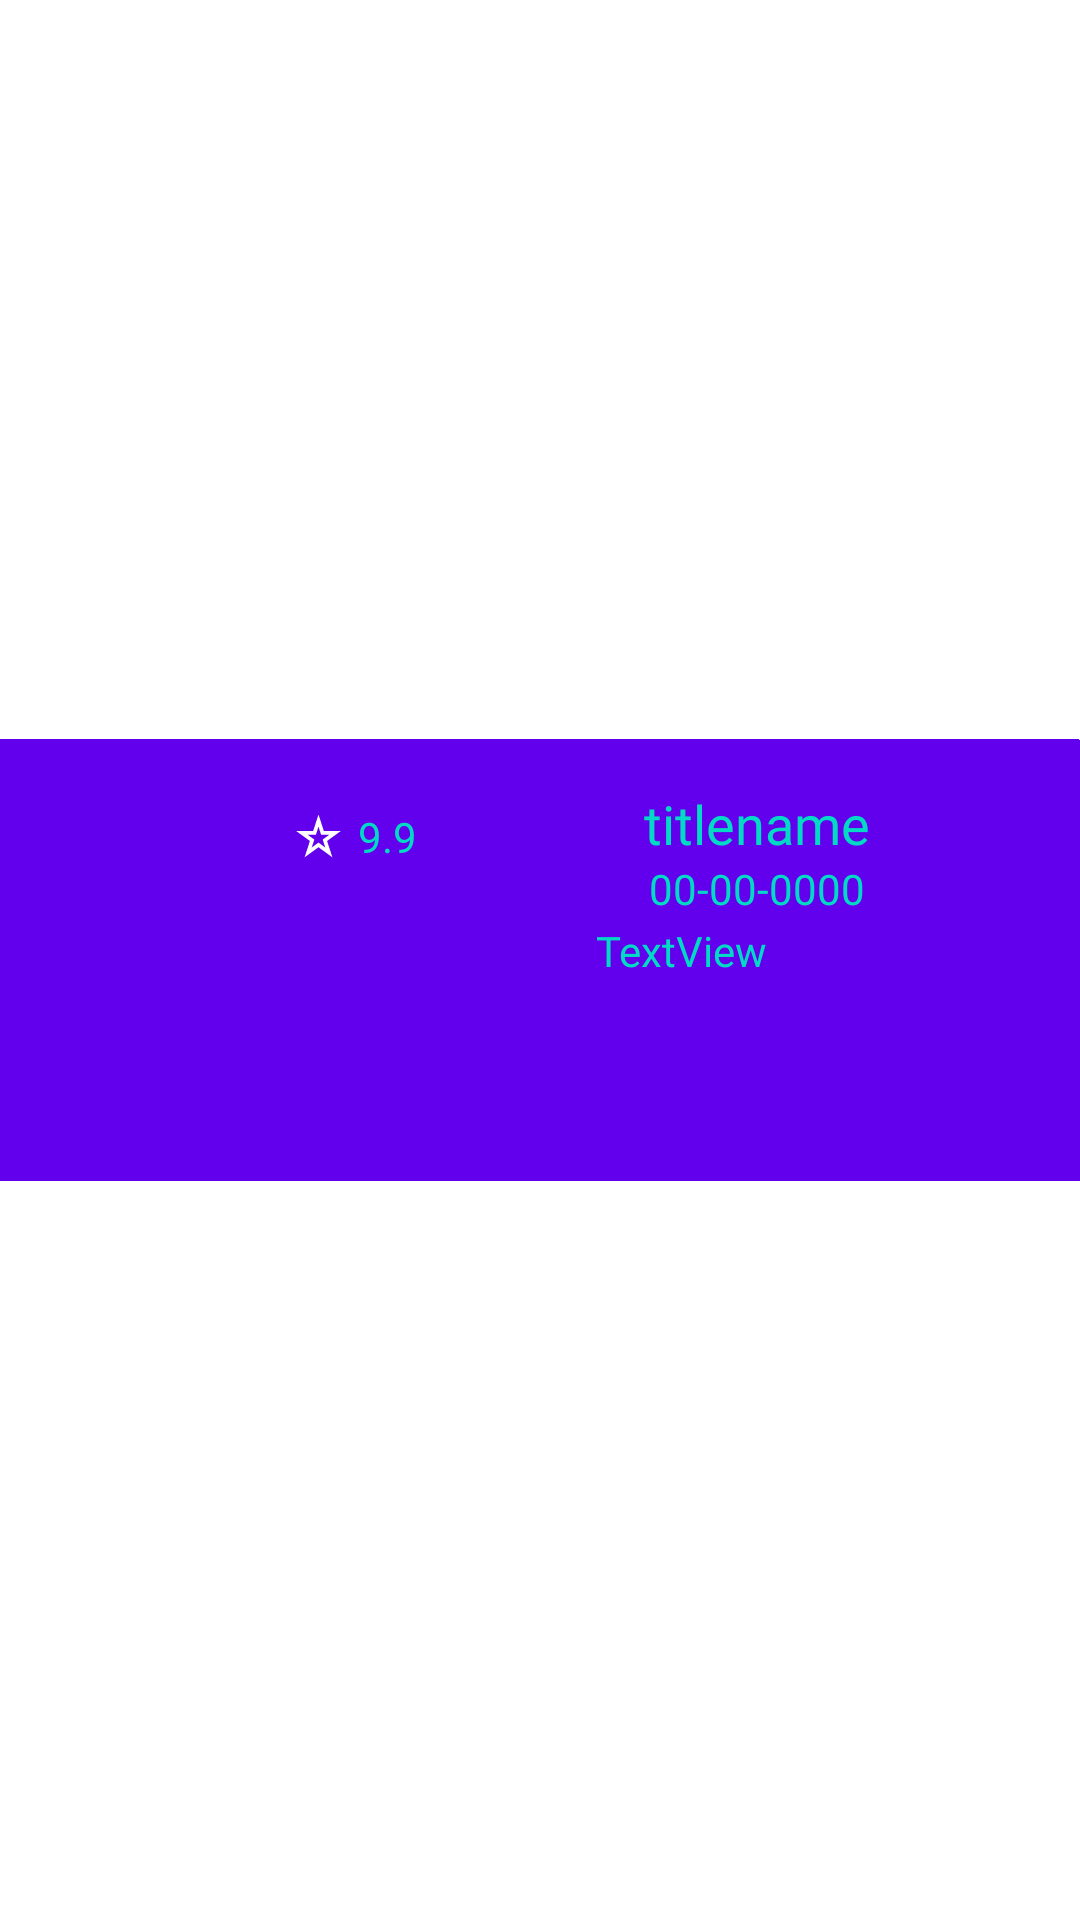

This screen was rendered from an Android layout file. Write that file and the resources it references.
<!-- AndroidManifest.xml: application theme Theme.TMDB -->
<!-- res/layout/info_movie_min.xml -->
<?xml version="1.0" encoding="utf-8"?>
<androidx.constraintlayout.widget.ConstraintLayout xmlns:android="http://schemas.android.com/apk/res/android"
    xmlns:app="http://schemas.android.com/apk/res-auto"
    xmlns:tools="http://schemas.android.com/tools"
    android:id="@+id/movie"
    android:layout_width="match_parent"
    android:layout_height="wrap_content">

    <androidx.constraintlayout.widget.ConstraintLayout
        android:layout_width="0dp"
        android:layout_height="0dp"
        android:background="@color/colorPrimary"
        app:layout_constraintBottom_toBottomOf="parent"
        app:layout_constraintDimensionRatio="H,22:9"
        app:layout_constraintEnd_toEndOf="parent"
        app:layout_constraintStart_toStartOf="parent"
        app:layout_constraintTop_toTopOf="parent">

        <ImageView
            android:id="@+id/poster"
            android:layout_width="0dp"
            android:layout_height="0dp"
            android:contentDescription="poster"
            android:scaleType="centerCrop"
            app:layout_constraintBottom_toBottomOf="parent"
            app:layout_constraintDimensionRatio="H,3:2"
            app:layout_constraintStart_toStartOf="parent"
            app:layout_constraintTop_toTopOf="parent" />

        <androidx.constraintlayout.widget.ConstraintLayout
            android:id="@+id/info"
            android:layout_width="0dp"
            android:layout_height="0dp"
            app:layout_constraintBottom_toBottomOf="parent"
            app:layout_constraintDimensionRatio="H,16:9"
            app:layout_constraintEnd_toEndOf="parent"
            app:layout_constraintHorizontal_bias="1.0"
            app:layout_constraintStart_toEndOf="@+id/poster"
            app:layout_constraintTop_toTopOf="@id/poster">

            <ImageView
                android:id="@+id/background"
                style="@style/BackGroundImageView"
                android:layout_width="wrap_content"
                android:layout_height="wrap_content"
                android:contentDescription="background"
                app:layout_constraintEnd_toEndOf="parent"
                app:layout_constraintTop_toTopOf="parent"
                app:srcCompat="@android:color/background_light" />

            <LinearLayout
                android:id="@+id/shortInfo"
                android:layout_width="0dp"
                android:layout_height="49dp"
                android:layout_marginStart="8dp"
                android:layout_marginTop="8dp"
                android:layout_marginEnd="8dp"
                android:gravity="center"
                android:orientation="horizontal"
                app:layout_constraintDimensionRatio="H,3:16"
                app:layout_constraintEnd_toEndOf="parent"
                app:layout_constraintStart_toStartOf="parent"
                app:layout_constraintTop_toTopOf="parent">

                <ImageView
                    android:id="@+id/imageView2"
                    android:layout_width="61dp"
                    android:layout_height="36dp"
                    android:layout_weight="1"
                    app:srcCompat="@drawable/ic_iconmonstr_star_2" />

                <TextView
                    android:id="@+id/rating"
                    android:layout_width="77dp"
                    android:layout_height="49dp"
                    android:layout_weight="1"
                    android:fontFamily="@font/fontfamily"
                    android:gravity="center"
                    android:text="9.9"
                    android:textAlignment="center"
                    android:textColor="@color/colorAccent" />

                <LinearLayout
                    android:layout_width="match_parent"
                    android:layout_height="match_parent"
                    android:layout_weight="1"
                    android:gravity="center"
                    android:orientation="vertical">

                    <TextView
                        android:id="@+id/title"
                        android:layout_width="match_parent"
                        android:layout_height="wrap_content"
                        android:layout_marginTop="8dp"
                        android:ellipsize="end"
                        android:fontFamily="@font/medium"
                        android:maxLines="1"
                        android:text="titlename"
                        android:textAlignment="center"
                        android:textColor="@color/colorAccent"
                        android:textSize="18sp" />

                    <TextView
                        android:id="@+id/releaseDate"
                        android:layout_width="wrap_content"
                        android:layout_height="wrap_content"
                        android:layout_marginTop="0dp"
                        android:text="00-00-0000"
                        android:textAlignment="center"
                        android:textColor="@color/colorAccent" />
                </LinearLayout>

            </LinearLayout>

            <TextView
                android:id="@+id/overview"
                android:layout_width="match_parent"
                android:layout_height="wrap_content"
                android:layout_marginTop="4dp"
                android:layout_marginEnd="4dp"
                android:ellipsize="end"
                android:maxLines="5"
                android:text="TextView"
                android:textAlignment="center"
                android:textColor="@color/colorAccent"
                app:layout_constraintEnd_toEndOf="parent"
                app:layout_constraintTop_toBottomOf="@id/shortInfo" />

        </androidx.constraintlayout.widget.ConstraintLayout>
    </androidx.constraintlayout.widget.ConstraintLayout>

</androidx.constraintlayout.widget.ConstraintLayout>
<!-- resources referenced by this layout -->
<resources>
  <!-- drawable ic_iconmonstr_star_2 (drawable) -->
  <vector xmlns:android="http://schemas.android.com/apk/res/android"
      android:width="24dp"
      android:height="24dp"
      android:viewportWidth="24"
      android:viewportHeight="24">
    <path
        android:fillColor="#FFFFFF"
        android:pathData="M12,6.76l1.379,4.246h4.465l-3.612,2.625 1.379,4.246 -3.611,-2.625 -3.612,2.625 1.379,-4.246 -3.612,-2.625h4.465l1.38,-4.246zM12,0.288l-2.833,8.718h-9.167l7.416,5.389 -2.833,8.718 7.417,-5.388 7.416,5.388 -2.833,-8.718 7.417,-5.389h-9.167l-2.833,-8.718z"/>
  </vector>
  <style name="Theme.TMDB" parent="Theme.MaterialComponents.DayNight.NoActionBar">
          <item name="fontFamily">@font/fontfamily</item>
          <item name="android:colorPrimary">@android:color/black</item>
          <item name="colorPrimary">@color/colorTMDBPrimary</item>
          <item name="colorOnPrimary">@android:color/white</item>
          <item name="colorPrimaryDark">@color/colorTMDBTertiary</item>
          <item name="colorSurface">@android:color/white</item>
          <item name="colorOnSurface">@android:color/black</item>
          <item name="colorAccent">@color/colorTMDBTertiary</item>
          <item name="colorSecondary">@color/colorTMDBSecondary</item>
          <item name="android:colorBackground">@android:color/white</item>
          <item name="android:statusBarColor">@android:color/white</item>
          <item name="android:windowLightStatusBar">true</item>
      </style>
  <color name="colorTMDBPrimary">#0d253f</color>
  <color name="colorTMDBTertiary">#90cea1</color>
  <color name="colorTMDBSecondary">#01b4e4</color>
  <!-- not gathered from this repository: default colours our renderer supplied (Android Studio template values) -->
  <color name="colorPrimary">#FF6200EE</color>
  <color name="colorAccent">#FF03DAC5</color>
</resources>
